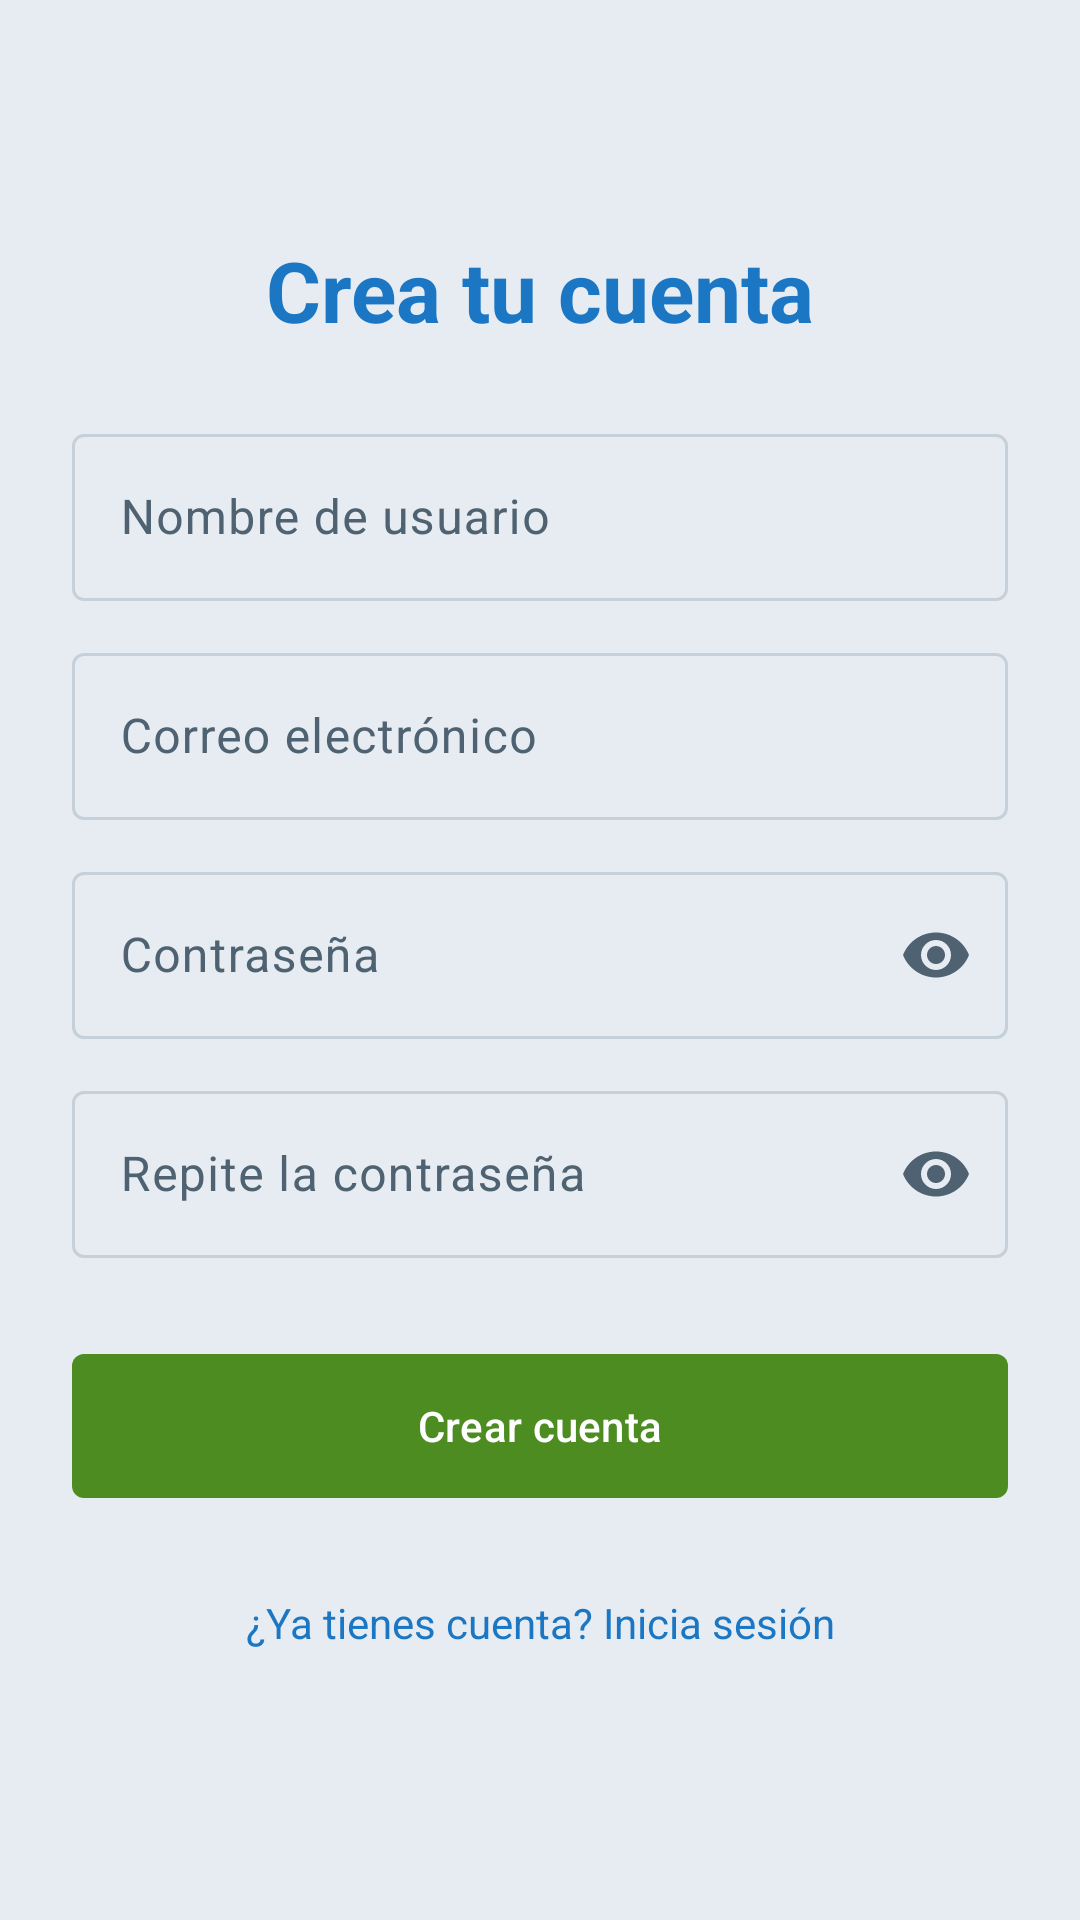

Android layout source for this screen:
<!-- AndroidManifest.xml: application theme Theme.TheLastOne -->
<!-- res/layout/activity_register.xml -->
<?xml version="1.0" encoding="utf-8"?>
<LinearLayout xmlns:android="http://schemas.android.com/apk/res/android"
    xmlns:app="http://schemas.android.com/apk/res-auto"
    android:layout_width="match_parent"
    android:layout_height="match_parent"
    android:background="@color/steam_header"
    android:fitsSystemWindows="true"
    android:orientation="vertical">

    <ScrollView
        android:layout_width="match_parent"
        android:layout_height="match_parent"
        android:background="@color/steam_bg"
        android:fillViewport="true">

        <androidx.constraintlayout.widget.ConstraintLayout
            android:layout_width="match_parent"
            android:layout_height="wrap_content"
            android:padding="24dp">

            <LinearLayout
                android:layout_width="0dp"
                android:layout_height="wrap_content"
                android:orientation="vertical"
                app:layout_constraintBottom_toBottomOf="parent"
                app:layout_constraintEnd_toEndOf="parent"
                app:layout_constraintStart_toStartOf="parent"
                app:layout_constraintTop_toTopOf="parent"
                app:layout_constraintWidth_max="420dp">

                <TextView
                    android:layout_width="match_parent"
                    android:layout_height="wrap_content"
                    android:gravity="center"
                    android:text="@string/register_title"
                    android:textAppearance="?attr/textAppearanceHeadlineMedium"
                    android:textColor="@color/steam_accent"
                    android:textStyle="bold" />

                <com.google.android.material.textfield.TextInputLayout
                    android:id="@+id/tilName"
                    android:layout_width="match_parent"
                    android:layout_height="wrap_content"
                    android:layout_marginTop="24dp"
                    android:hint="@string/hint_name">

                    <com.google.android.material.textfield.TextInputEditText
                        android:id="@+id/etName"
                        android:layout_width="match_parent"
                        android:layout_height="wrap_content"
                        android:inputType="textPersonName" />
                </com.google.android.material.textfield.TextInputLayout>

                <com.google.android.material.textfield.TextInputLayout
                    android:id="@+id/tilEmail"
                    android:layout_width="match_parent"
                    android:layout_height="wrap_content"
                    android:layout_marginTop="12dp"
                    android:hint="@string/hint_email">

                    <com.google.android.material.textfield.TextInputEditText
                        android:id="@+id/etEmail"
                        android:layout_width="match_parent"
                        android:layout_height="wrap_content"
                        android:inputType="textEmailAddress" />
                </com.google.android.material.textfield.TextInputLayout>

                <com.google.android.material.textfield.TextInputLayout
                    android:id="@+id/tilPassword"
                    android:layout_width="match_parent"
                    android:layout_height="wrap_content"
                    android:layout_marginTop="12dp"
                    android:hint="@string/hint_password"
                    app:endIconMode="password_toggle">

                    <com.google.android.material.textfield.TextInputEditText
                        android:id="@+id/etPassword"
                        android:layout_width="match_parent"
                        android:layout_height="wrap_content"
                        android:inputType="textPassword" />
                </com.google.android.material.textfield.TextInputLayout>

                <com.google.android.material.textfield.TextInputLayout
                    android:id="@+id/tilConfirm"
                    android:layout_width="match_parent"
                    android:layout_height="wrap_content"
                    android:layout_marginTop="12dp"
                    android:hint="@string/hint_confirm_password"
                    app:endIconMode="password_toggle">

                    <com.google.android.material.textfield.TextInputEditText
                        android:id="@+id/etConfirm"
                        android:layout_width="match_parent"
                        android:layout_height="wrap_content"
                        android:inputType="textPassword" />
                </com.google.android.material.textfield.TextInputLayout>

                <com.google.android.material.progressindicator.LinearProgressIndicator
                    android:id="@+id/progress"
                    android:layout_width="match_parent"
                    android:layout_height="wrap_content"
                    android:layout_marginTop="16dp"
                    android:indeterminate="true"
                    android:visibility="invisible" />

                <com.google.android.material.button.MaterialButton
                    android:id="@+id/btnRegister"
                    android:layout_width="match_parent"
                    android:layout_height="56dp"
                    android:layout_marginTop="8dp"
                    android:text="@string/btn_register" />

                <TextView
                    android:id="@+id/tvGoLogin"
                    android:layout_width="match_parent"
                    android:layout_height="wrap_content"
                    android:layout_marginTop="16dp"
                    android:background="?attr/selectableItemBackground"
                    android:gravity="center"
                    android:padding="12dp"
                    android:text="@string/register_have_account"
                    android:textColor="@color/steam_accent" />
            </LinearLayout>
        </androidx.constraintlayout.widget.ConstraintLayout>
    </ScrollView>
</LinearLayout>
<!-- resources referenced by this layout -->
<resources>
  <color name="steam_accent">#1B77C4</color>
  <color name="steam_bg">#E6ECF1</color>
  <color name="steam_header">#171A21</color>
  <string name="btn_register">Crear cuenta</string>
  <string name="hint_confirm_password">Repite la contraseña</string>
  <string name="hint_email">Correo electrónico</string>
  <string name="hint_name">Nombre de usuario</string>
  <string name="hint_password">Contraseña</string>
  <string name="register_have_account">¿Ya tienes cuenta? Inicia sesión</string>
  <string name="register_title">Crea tu cuenta</string>
  <style name="Theme.TheLastOne" parent="Theme.Material3.DayNight.NoActionBar">
          <item name="colorPrimary">@color/steam_accent</item>
          <item name="colorOnPrimary">@color/white</item>
          <item name="colorSecondary">@color/steam_green</item>
          <item name="colorOnSecondary">@color/white</item>
          <item name="colorSecondaryContainer">@color/steam_container</item>
          <item name="colorOnSecondaryContainer">@color/steam_on_container</item>
          <item name="android:colorBackground">@color/steam_bg</item>
          <item name="colorSurface">@color/steam_surface</item>
          <item name="colorOnSurface">@color/steam_text_primary</item>
          <item name="colorOnSurfaceVariant">@color/steam_text_secondary</item>
          <item name="colorOutline">@color/steam_stroke</item>
          <item name="android:statusBarColor">@color/steam_header</item>
          <item name="android:navigationBarColor">@color/steam_header</item>
          <item name="android:windowLightStatusBar">false</item>
          <item name="android:windowLightNavigationBar" tools:targetApi="27">false</item>
          <item name="materialButtonStyle">@style/Widget.TheLastOne.Button</item>
      </style>
  <color name="white">#FFFFFFFF</color>
  <color name="steam_green">#4C8C20</color>
  <color name="steam_container">#2A475E</color>
  <color name="steam_on_container">#C7D5E0</color>
  <color name="steam_surface">#FFFFFF</color>
  <color name="steam_text_primary">#1B2838</color>
  <color name="steam_text_secondary">#4F6272</color>
  <color name="steam_stroke">#C5D0DA</color>
  <style name="Widget.TheLastOne.Button" parent="Widget.Material3.Button">
          <item name="backgroundTint">@color/steam_green</item>
          <item name="android:textColor">@color/white</item>
          <item name="cornerRadius">4dp</item>
      </style>
</resources>
